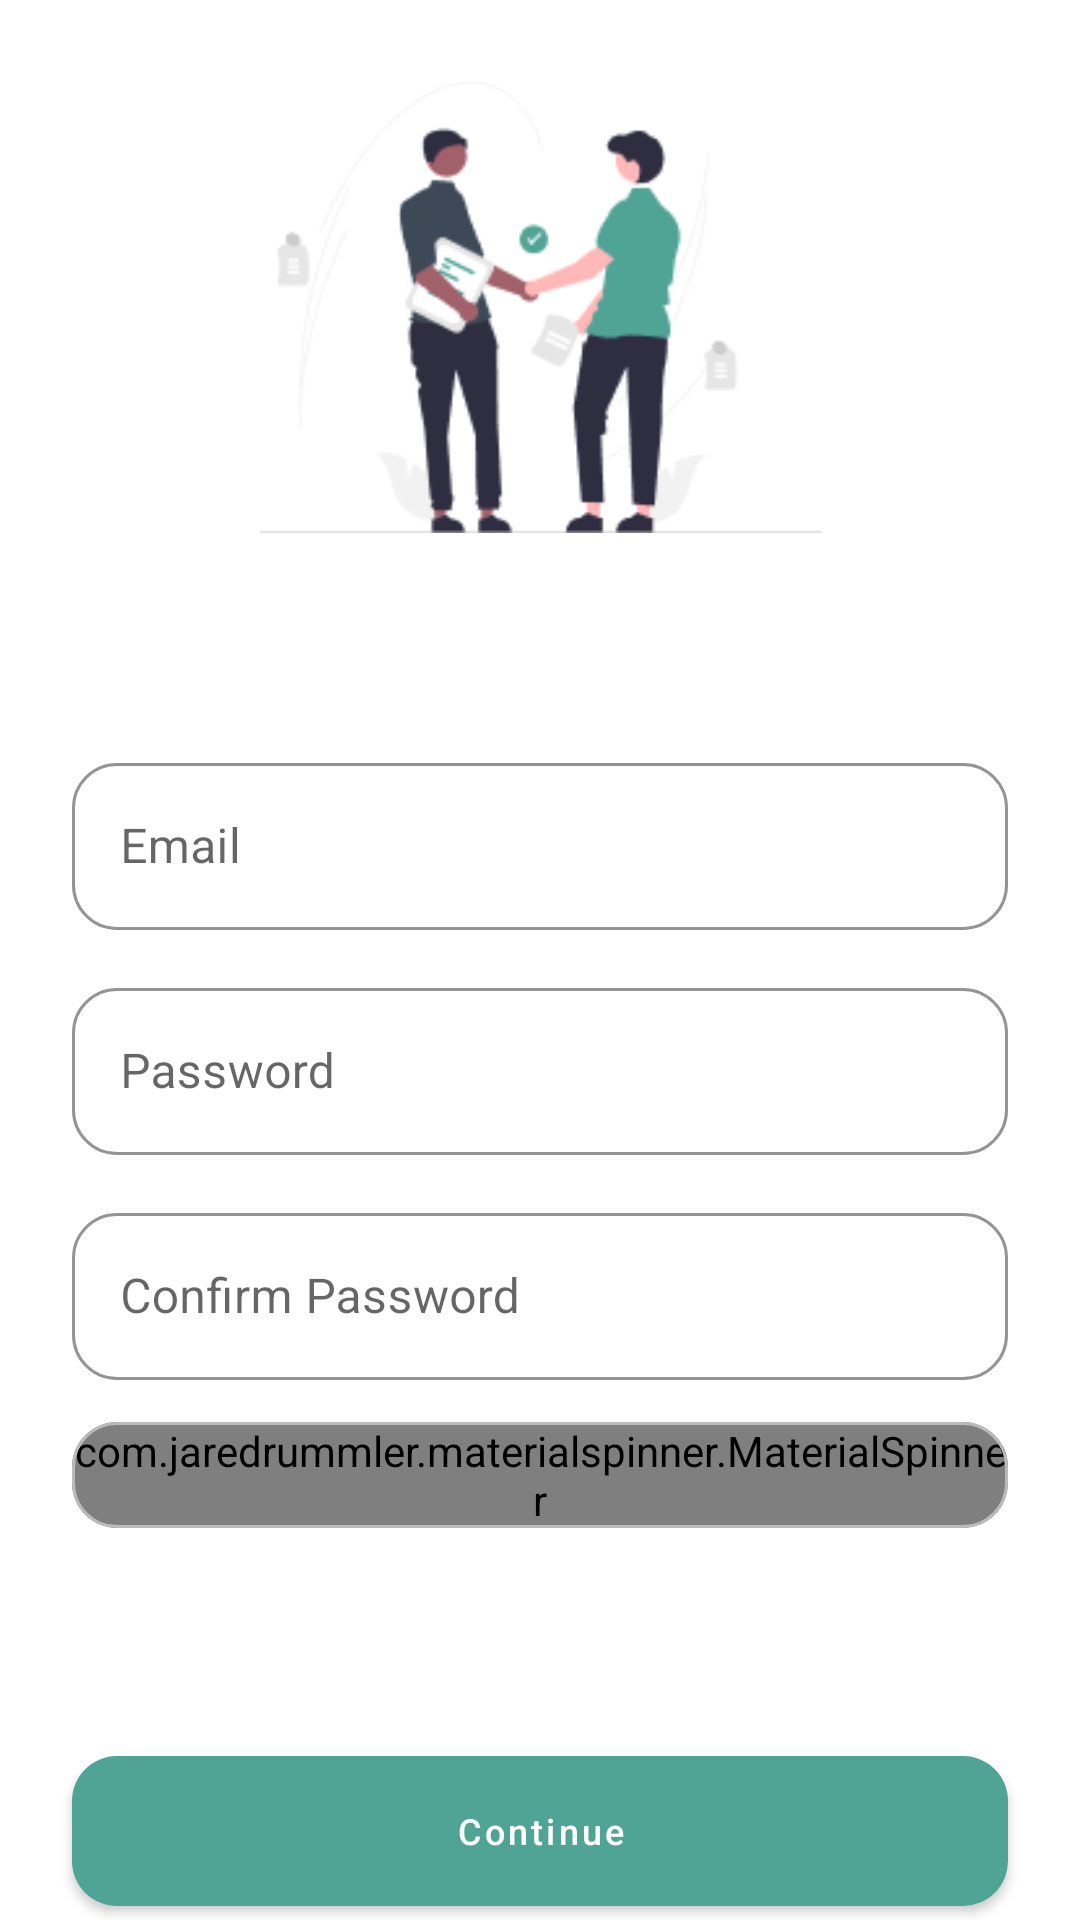

Layout XML and referenced resources for this Android screen:
<!-- AndroidManifest.xml: application theme Theme.Yukerja -->
<!-- res/layout/sign_up_fragment.xml -->
<?xml version="1.0" encoding="utf-8"?>
<androidx.constraintlayout.widget.ConstraintLayout xmlns:android="http://schemas.android.com/apk/res/android"
    xmlns:tools="http://schemas.android.com/tools"
    android:layout_width="match_parent"
    android:layout_height="match_parent"
    xmlns:app="http://schemas.android.com/apk/res-auto"
    tools:context=".ui.login.SignUpFragment">

    <ImageView
        android:id="@+id/materialCardView"
        android:src="@drawable/sign_up_image"
        android:layout_width="187dp"
        android:layout_height="187dp"
        android:layout_marginTop="49dp"
        android:backgroundTint="#F0F0F0"
        app:cardCornerRadius="10dp"
        app:layout_constraintBottom_toTopOf="@id/textInputLayout"
        app:layout_constraintStart_toStartOf="parent"
        app:layout_constraintEnd_toEndOf="parent"
        app:layout_constraintTop_toTopOf="parent"/>

    <com.google.android.material.textfield.TextInputLayout
        android:id="@+id/textInputLayout"
        android:layout_width="match_parent"
        android:layout_height="wrap_content"
        android:layout_marginStart="24dp"
        android:layout_marginEnd="24dp"
        android:layout_marginTop="53dp"
        app:boxCornerRadiusBottomEnd="15dp"
        app:boxCornerRadiusBottomStart="15dp"
        app:boxCornerRadiusTopEnd="15dp"
        app:boxCornerRadiusTopStart="15dp"
        app:boxStrokeWidth="1dp"
        app:boxStrokeColor="#D0D0D0"
        app:layout_constraintBottom_toTopOf="@id/textInputLayout2"
        app:layout_constraintStart_toStartOf="parent"
        style="@style/Widget.MaterialComponents.TextInputLayout.OutlinedBox"
        app:layout_constraintTop_toBottomOf="@+id/materialCardView">

        <com.google.android.material.textfield.TextInputEditText
            android:id="@+id/et_email"
            android:layout_width="match_parent"
            android:hint="Email"
            android:layout_height="wrap_content" />
    </com.google.android.material.textfield.TextInputLayout>

    <com.google.android.material.textfield.TextInputLayout
        android:id="@+id/textInputLayout2"
        android:layout_width="match_parent"
        android:layout_height="wrap_content"
        android:layout_marginStart="24dp"
        android:layout_marginTop="14dp"
        android:layout_marginEnd="24dp"
        app:boxCornerRadiusBottomEnd="15dp"
        app:boxCornerRadiusBottomStart="15dp"
        app:boxCornerRadiusTopEnd="15dp"
        app:boxCornerRadiusTopStart="15dp"
        app:boxStrokeWidth="1dp"
        app:boxStrokeColor="#D0D0D0"
        app:layout_constraintBottom_toTopOf="@id/tv_job_taken"
        app:layout_constraintStart_toStartOf="parent"
        style="@style/Widget.MaterialComponents.TextInputLayout.OutlinedBox"
        app:layout_constraintTop_toBottomOf="@+id/textInputLayout">

        <com.google.android.material.textfield.TextInputEditText
            android:id="@+id/et_password"
            android:layout_width="match_parent"
            android:layout_height="wrap_content"
            android:hint="Password" />
    </com.google.android.material.textfield.TextInputLayout>

    <com.google.android.material.textfield.TextInputLayout
        android:id="@+id/tv_job_taken"
        app:layout_constraintBottom_toTopOf="@id/tv_role"
        android:layout_width="match_parent"
        android:layout_height="wrap_content"
        android:layout_marginStart="24dp"
        android:layout_marginTop="14dp"
        android:textColor="#555555"
        app:boxCornerRadiusBottomEnd="15dp"
        app:boxCornerRadiusBottomStart="15dp"
        app:boxCornerRadiusTopEnd="15dp"
        app:boxCornerRadiusTopStart="15dp"
        app:boxStrokeWidth="1dp"
        app:boxStrokeColor="#D0D0D0"
        android:layout_marginEnd="24dp"
        style="@style/Widget.MaterialComponents.TextInputLayout.OutlinedBox"
        app:layout_constraintStart_toStartOf="parent"
        app:layout_constraintTop_toBottomOf="@+id/textInputLayout2" >
        <com.google.android.material.textfield.TextInputEditText
            android:id="@+id/et_confirm_password"
            android:layout_width="match_parent"
            android:layout_height="wrap_content"
            android:hint="Confirm Password" />
    </com.google.android.material.textfield.TextInputLayout>

    <com.google.android.material.card.MaterialCardView
        android:id="@+id/tv_role"
        app:layout_constraintBottom_toTopOf="@id/btn_continue"
        android:layout_width="match_parent"
        android:layout_height="wrap_content"
        android:layout_marginStart="24dp"
        android:layout_marginTop="14dp"
        android:textColor="#555555"
        app:strokeWidth="1dp"
        app:strokeColor="@color/grey3"
        app:cardCornerRadius="15dp"
        android:layout_marginEnd="24dp"
        app:cardElevation="0dp"
        app:layout_constraintStart_toStartOf="parent"
        app:layout_constraintTop_toBottomOf="@+id/tv_job_taken" >
        <com.jaredrummler.materialspinner.MaterialSpinner
            android:id="@+id/spinner"
            android:layout_width="match_parent"
            app:ms_hint="I'm an..."
            app:ms_hint_color="@color/black"
            android:hint="I'm an..."
            android:layout_height="wrap_content"/>
    </com.google.android.material.card.MaterialCardView>


    <com.google.android.material.button.MaterialButton
        android:id="@+id/btn_continue"
        android:layout_width="match_parent"
        android:layout_height="50dp"
        android:layout_marginStart="24dp"
        android:layout_marginTop="76dp"
        android:insetTop="0dp"
        android:insetBottom="0dp"
        android:layout_marginEnd="24dp"
        android:text="Continue"
        app:layout_constraintBottom_toTopOf="@id/textView2"
        android:textSize="12sp"
        app:cornerRadius="15dp"
        android:textAllCaps="false"
        app:layout_constraintEnd_toEndOf="parent"
        app:layout_constraintStart_toStartOf="parent"
        app:layout_constraintTop_toBottomOf="@+id/tv_role" />


    <TextView
        android:id="@+id/textView2"
        android:layout_width="wrap_content"
        android:layout_height="wrap_content"
        android:text="Joined us before? "
        android:textColor="@color/black"
        android:layout_marginBottom="26dp"
        app:layout_constraintBottom_toBottomOf="parent"
        app:layout_constraintHorizontal_chainStyle="packed"
        app:layout_constraintEnd_toStartOf="@id/tv_create_new"
        app:layout_constraintStart_toStartOf="parent" />

    <TextView
        android:id="@+id/tv_create_new"
        android:layout_width="wrap_content"
        android:layout_height="wrap_content"
        android:text="Login"
        android:textStyle="bold"
        app:layout_constraintBottom_toBottomOf="parent"
        android:layout_marginBottom="26dp"
        android:textColor="@color/green"
        app:layout_constraintEnd_toEndOf="parent"
        app:layout_constraintStart_toEndOf="@+id/textView2" />
</androidx.constraintlayout.widget.ConstraintLayout>
<!-- resources referenced by this layout -->
<resources>
  <color name="black">#FF000000</color>
  <color name="green">#50A495</color>
  <color name="grey3">#BBBBBB</color>
  <!-- drawable sign_up_image: png bitmap (drawable, 11412 bytes) -->
  <style name="Theme.Yukerja" parent="Theme.MaterialComponents.Light.NoActionBar">
          
          <item name="colorPrimary">@color/green</item>
          <item name="colorPrimaryVariant">@color/green</item>
          <item name="colorOnPrimary">@color/white</item>
          
          <item name="colorSecondary">@color/teal_200</item>
          <item name="colorSecondaryVariant">@color/teal_700</item>
          <item name="colorOnSecondary">@color/black</item>
          
          <item name="android:statusBarColor" tools:targetApi="l">?attr/colorPrimaryVariant</item>
          
      </style>
  <color name="white">#FFFFFFFF</color>
  <color name="teal_200">#FF03DAC5</color>
  <color name="teal_700">#FF018786</color>
</resources>
